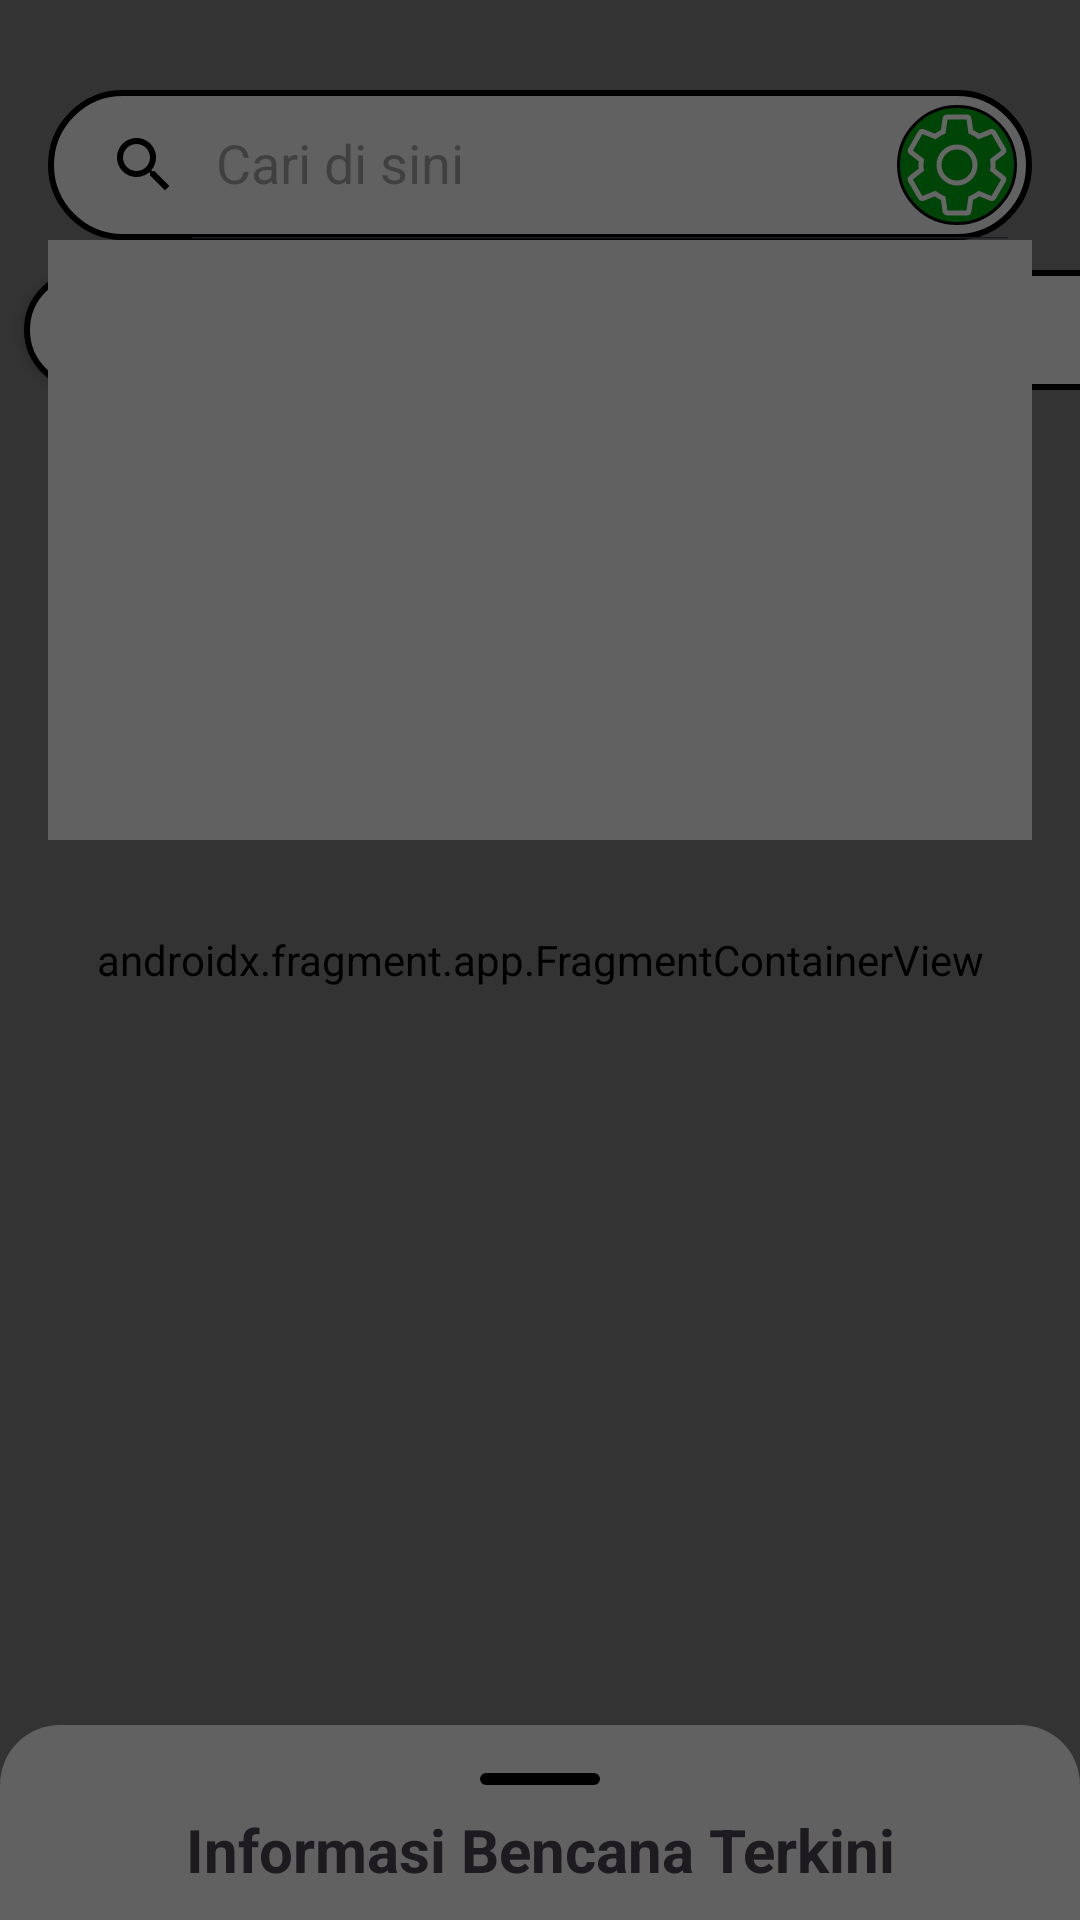

Here is an Android app screen rendered from its layout file. Give the layout XML and the strings, colors and styles it references.
<!-- AndroidManifest.xml: application theme Theme.DisastoryTracker -->
<!-- res/layout/activity_main.xml -->
<?xml version="1.0" encoding="utf-8"?>
<androidx.coordinatorlayout.widget.CoordinatorLayout
    xmlns:android="http://schemas.android.com/apk/res/android"
    xmlns:app="http://schemas.android.com/apk/res-auto"
    xmlns:tools="http://schemas.android.com/tools"
    android:id="@+id/sliding_layout"
    android:layout_width="match_parent"
    android:layout_height="match_parent"
    android:gravity="bottom"
    android:orientation="vertical"
    tools:context=".presentation.ui.activities.MainActivity"
    app:umanoPanelHeight="68dp"
    app:umanoShadowHeight="4dp"
    >

    <FrameLayout
        android:layout_width="match_parent"
        android:layout_height="match_parent">

        <androidx.fragment.app.FragmentContainerView
            android:id="@+id/maps"
            android:layout_width="match_parent"
            android:layout_height="match_parent"
            android:name="com.google.android.gms.maps.SupportMapFragment"/>

        
        <HorizontalScrollView
            android:layout_width="match_parent"
            android:layout_height="40dp"
            android:orientation="horizontal"
            android:layout_marginTop="90dp"
            android:scrollbars="none">

            <LinearLayout
                android:id="@+id/btn_filters"
                android:layout_width="wrap_content"
                android:layout_height="match_parent"
                android:orientation="horizontal">

                <androidx.appcompat.widget.AppCompatButton
                    android:id="@+id/btn_search_flood"
                    android:layout_width="wrap_content"
                    android:layout_height="match_parent"
                    android:layout_marginStart="8dp"
                    android:layout_marginEnd="4dp"
                    android:theme="@style/ButtonFilter"
                    android:clickable="true"
                    android:focusable="true"
                    android:background="@drawable/round_fill"
                    app:layout_constraintStart_toStartOf="parent"
                    app:layout_constraintTop_toTopOf="parent"
                    />

                <androidx.appcompat.widget.AppCompatButton
                    android:id="@+id/btn_search_haze"
                    android:layout_width="wrap_content"
                    android:layout_height="match_parent"
                    android:layout_marginStart="8dp"
                    android:layout_marginEnd="4dp"
                    android:theme="@style/ButtonFilter"
                    android:clickable="true"
                    android:focusable="true"
                    android:textColor="@color/primary_foreground"
                    android:background="@drawable/round_fill"
                    app:layout_constraintStart_toStartOf="parent"
                    app:layout_constraintTop_toTopOf="parent"
                    />

                <androidx.appcompat.widget.AppCompatButton
                    android:id="@+id/btn_search_wind"
                    android:layout_width="wrap_content"
                    android:layout_height="match_parent"
                    android:layout_marginStart="8dp"
                    android:layout_marginEnd="4dp"
                    android:theme="@style/ButtonFilter"
                    android:clickable="true"
                    android:focusable="true"
                    android:textColor="@color/primary_foreground"
                    android:background="@drawable/round_fill"
                    app:layout_constraintStart_toStartOf="parent"
                    app:layout_constraintTop_toTopOf="parent"
                    />

                <androidx.appcompat.widget.AppCompatButton
                    android:id="@+id/btn_search_earthquake"
                    android:layout_width="120dp"
                    android:layout_height="match_parent"
                    android:layout_marginStart="8dp"
                    android:layout_marginEnd="4dp"
                    android:theme="@style/ButtonFilter"
                    android:textColor="@color/primary_foreground"
                    android:background="@drawable/round_fill"
                    android:backgroundTintMode="screen"
                    android:clickable="true"
                    android:focusable="true"
                    app:layout_constraintStart_toStartOf="parent"
                    app:layout_constraintTop_toTopOf="parent"
                    />

                <androidx.appcompat.widget.AppCompatButton
                    android:id="@+id/btn_search_volcano"
                    android:layout_width="140dp"
                    android:layout_height="match_parent"
                    android:layout_marginStart="8dp"
                    android:layout_marginEnd="4dp"
                    android:theme="@style/ButtonFilter"
                    android:textColor="@color/primary_foreground"
                    android:background="@drawable/round_fill"
                    android:clickable="true"
                    android:focusable="true"
                    app:layout_constraintStart_toStartOf="parent"
                    app:layout_constraintTop_toTopOf="parent"
                    />

                <androidx.appcompat.widget.AppCompatButton
                    android:id="@+id/btn_search_fire"
                    android:layout_width="120dp"
                    android:layout_height="match_parent"
                    android:layout_marginStart="8dp"
                    android:layout_marginEnd="4dp"
                    android:theme="@style/ButtonFilter"
                    android:textColor="@color/primary_foreground"
                    android:background="@drawable/round_fill"
                    android:clickable="true"
                    android:focusable="true"
                    app:layout_constraintStart_toStartOf="parent"
                    app:layout_constraintTop_toTopOf="parent"
                    />

            </LinearLayout>

        </HorizontalScrollView>


        <androidx.constraintlayout.widget.ConstraintLayout
            android:layout_width="match_parent"
            android:layout_height="wrap_content"
            android:layout_gravity="center|top"
            android:gravity="center"
            android:orientation="horizontal"
            android:layout_marginStart="16dp"
            android:layout_marginTop="30dp"
            android:layout_marginEnd="16dp"
            app:layout_constraintStart_toStartOf="parent"
            app:layout_constraintTop_toTopOf="parent"
            app:layout_constraintEnd_toEndOf="parent">

            <androidx.appcompat.widget.SearchView
                android:id="@+id/search_main"
                android:layout_width="match_parent"
                android:layout_height="50dp"
                android:inputType="text"
                app:queryHint="@string/hint_search"
                android:background="@drawable/round_fill"
                app:closeIcon="@drawable/ic_close_24"
                app:searchIcon="@drawable/ic_search_24"
                app:iconifiedByDefault="false"
                app:layout_constraintTop_toTopOf="parent"
                app:layout_constraintStart_toStartOf="parent"
                app:layout_constraintEnd_toStartOf="@id/btn_settings"/>

            <ListView
                tools:visibility="gone"
                android:id="@+id/list_search_suggestion"
                android:layout_width="0dp"
                android:layout_height="200dp"
                android:background="@color/primary_background"

                app:layout_constraintTop_toBottomOf="@id/search_main"
                app:layout_constraintStart_toStartOf="@id/search_main"
                app:layout_constraintEnd_toEndOf="@id/search_main"
                />

            <ImageView
                android:id="@+id/btn_settings"
                android:layout_width="40dp"
                android:layout_height="40dp"
                android:layout_marginEnd="5dp"
                android:contentDescription="@string/desc_btn_settings"
                app:layout_constraintEnd_toEndOf="@id/search_main"
                app:layout_constraintBottom_toBottomOf="@id/search_main"
                app:layout_constraintTop_toTopOf="@id/search_main"
                android:background="@drawable/round_fill_green"
                android:src="@drawable/ic_settings_24"
                />

        </androidx.constraintlayout.widget.ConstraintLayout>


    </FrameLayout>

    <include
        android:id="@+id/bottom_sheet"
        layout="@layout/bottom_disaster_list"/>

    <androidx.constraintlayout.widget.ConstraintLayout
        android:id="@+id/loading"
        android:layout_width="match_parent"
        android:layout_height="match_parent"
        android:background="@color/primary_foreground_25"
        android:backgroundTintMode="multiply"
        android:orientation="vertical">

        <ProgressBar
            android:layout_width="150dp"
            android:layout_height="150dp"
            style="@style/Widget.AppCompat.ProgressBar"
            android:indeterminateTint="@color/white"
            app:layout_constraintTop_toTopOf="parent"
            app:layout_constraintBottom_toBottomOf="parent"
            app:layout_constraintStart_toStartOf="parent"
            app:layout_constraintEnd_toEndOf="parent"/>

    </androidx.constraintlayout.widget.ConstraintLayout>

</androidx.coordinatorlayout.widget.CoordinatorLayout>
<!-- res/layout/bottom_disaster_list.xml (included above) -->
<?xml version="1.0" encoding="utf-8"?>
<LinearLayout
    xmlns:android="http://schemas.android.com/apk/res/android"
    xmlns:app="http://schemas.android.com/apk/res-auto"
    xmlns:tools="http://schemas.android.com/tools"
    android:id="@+id/bottom_sheet_layout"
    android:layout_width="match_parent"
    android:layout_height="match_parent"
    android:background="@drawable/round_top"
    android:orientation="vertical"
    app:behavior_hideable="true"
    app:behavior_peekHeight="65dp"
    app:layout_behavior="@string/bottom_sheet_behavior"
    app:circularflow_radiusInDP="20dp"
    >

    <View
        android:id="@+id/placholder_line"
        android:layout_width="40dp"
        android:layout_height="4dp"
        android:layout_gravity="center_horizontal"
        android:layout_marginTop="16dp"
        android:background="@drawable/round_fill"
        app:layout_constraintTop_toTopOf="parent"
        app:layout_constraintStart_toStartOf="parent"
        app:layout_constraintEnd_toEndOf="parent"
        />

    <LinearLayout
        android:layout_width="match_parent"
        android:layout_height="wrap_content"
        android:orientation="horizontal"
        android:layout_marginStart="16dp"
        android:layout_marginTop="8dp"
        >

        <ImageView
            android:id="@+id/btn_back"
            android:layout_width="30dp"
            android:layout_height="30dp"
            android:src="@drawable/ic_close_24"
            android:visibility="invisible"
            android:layout_gravity="start|center_vertical"
            />

        <TextView
            android:id="@+id/tv_list_title"
            android:layout_width="match_parent"
            android:layout_height="wrap_content"
            android:text="@string/list_title"
            android:textStyle="bold"
            android:textSize="20sp"
            android:layout_marginStart="16dp"
            app:layout_constraintTop_toBottomOf="@id/placholder_line"
            app:layout_constraintStart_toStartOf="parent"
            app:layout_constraintEnd_toEndOf="parent"/>

    </LinearLayout>

    <FrameLayout
        android:layout_width="match_parent"
        android:layout_height="wrap_content">

        <androidx.recyclerview.widget.RecyclerView
            android:id="@+id/rv_disaster_list"
            android:layout_width="match_parent"
            android:layout_height="wrap_content"
            android:layout_margin="16dp"
            tools:listitem="@layout/item_row_disaster"
            app:layout_constraintTop_toBottomOf="@id/tv_list_title"
            app:layout_constraintBottom_toBottomOf="parent"
            app:layout_constraintStart_toStartOf="parent"
            app:layout_constraintEnd_toEndOf="parent"
            />

        <androidx.constraintlayout.widget.ConstraintLayout
            android:id="@+id/warning_layout"
            android:layout_width="match_parent"
            android:layout_height="match_parent"
            android:visibility="gone"
            android:layout_marginTop="30dp">

            <ImageView
                android:id="@+id/img_warning"
                android:layout_width="150dp"
                android:layout_height="150dp"
                app:layout_constraintBottom_toTopOf="@id/tv_warning"
                app:layout_constraintStart_toStartOf="parent"
                app:layout_constraintEnd_toEndOf="parent"/>

            <TextView
                android:id="@+id/tv_warning"
                android:layout_width="wrap_content"
                android:layout_height="wrap_content"
                android:textSize="21sp"
                android:textStyle="bold"
                app:layout_constraintTop_toTopOf="parent"
                app:layout_constraintEnd_toEndOf="parent"
                app:layout_constraintStart_toStartOf="parent"
                app:layout_constraintBottom_toBottomOf="parent"/>


        </androidx.constraintlayout.widget.ConstraintLayout>

    </FrameLayout>

</LinearLayout>
<!-- res/layout/item_row_disaster.xml (included above) -->
<?xml version="1.0" encoding="utf-8"?>
<androidx.constraintlayout.widget.ConstraintLayout
    xmlns:android="http://schemas.android.com/apk/res/android"
    xmlns:app="http://schemas.android.com/apk/res-auto"
    xmlns:tools="http://schemas.android.com/tools"
    android:id="@+id/item_disaster"
    android:layout_width="match_parent"
    android:layout_height="wrap_content"
    android:layout_marginTop="4dp">

    <ImageView
        android:id="@+id/iv_disaster_image"
        android:layout_width="150dp"
        android:layout_height="100dp"
        android:layout_marginTop="8dp"
        android:layout_marginStart="8dp"
        app:layout_constraintTop_toTopOf="parent"
        app:layout_constraintStart_toStartOf="parent"
        android:contentDescription="@string/desc_img_disaster"
        tools:src="@tools:sample/backgrounds/scenic"/>

    <TextView
        android:id="@+id/tv_disaster_title"
        android:layout_width="200dp"
        android:layout_height="wrap_content"
        android:textAlignment="textStart"
        android:layout_marginStart="8dp"
        app:layout_constraintStart_toEndOf="@id/iv_disaster_image"
        app:layout_constraintTop_toTopOf="@id/iv_disaster_image"
        android:textSize="18sp"
        android:textStyle="bold"
        tools:text="Judul Bencana"/>

    <TextView
        android:id="@+id/tv_disaster_subtitle"
        android:layout_width="wrap_content"
        android:layout_height="wrap_content"
        android:textSize="16sp"
        android:textStyle="normal"
        app:layout_constraintBottom_toBottomOf="@id/iv_disaster_image"
        app:layout_constraintStart_toStartOf="@id/tv_disaster_title"
        app:layout_constraintTop_toBottomOf="@id/tv_disaster_title"
        tools:maxLength="50"
        android:maxLines="4"
        tools:lines="4"
        tools:text="Sample text  "/>



</androidx.constraintlayout.widget.ConstraintLayout>
<!-- resources referenced by this layout -->
<resources>
  <color name="primary_background">#FFF3F3F3</color>
  <color name="primary_foreground">#FF000000</color>
  <color name="primary_foreground_25">#99000000</color>
  <color name="white">#FFFFFFFF</color>
  <!-- drawable ic_close_24 (drawable) -->
  <vector android:height="24dp" android:tint="@color/primary_foreground"
      android:viewportHeight="24" android:viewportWidth="24"
      android:width="24dp" xmlns:android="http://schemas.android.com/apk/res/android">
      <path android:fillColor="@color/primary_foreground" android:pathData="M19,6.41L17.59,5 12,10.59 6.41,5 5,6.41 10.59,12 5,17.59 6.41,19 12,13.41 17.59,19 19,17.59 13.41,12z"/>
  </vector>
  <!-- drawable ic_search_24 (drawable) -->
  <vector android:height="24dp" android:tint="@color/primary_foreground"
      android:viewportHeight="24" android:viewportWidth="24"
      android:width="24dp" xmlns:android="http://schemas.android.com/apk/res/android">
      <path android:fillColor="@color/primary_foreground" android:pathData="M15.5,14h-0.79l-0.28,-0.27C15.41,12.59 16,11.11 16,9.5 16,5.91 13.09,3 9.5,3S3,5.91 3,9.5 5.91,16 9.5,16c1.61,0 3.09,-0.59 4.23,-1.57l0.27,0.28v0.79l5,4.99L20.49,19l-4.99,-5zM9.5,14C7.01,14 5,11.99 5,9.5S7.01,5 9.5,5 14,7.01 14,9.5 11.99,14 9.5,14z"/>
  </vector>
  <!-- drawable round_fill (drawable) -->
  <?xml version="1.0" encoding="utf-8"?>
  <shape
      xmlns:android="http://schemas.android.com/apk/res/android"
      android:shape="rectangle">
  
      <solid
          android:color="@color/primary_background"/>
      <stroke
          android:width="2dp"
          android:color="@color/primary_foreground"/>
      <corners
          android:radius="100dp"/>
  
  
  </shape>
  <!-- drawable round_fill_green (drawable) -->
  <?xml version="1.0" encoding="utf-8"?>
  <shape
      xmlns:android="http://schemas.android.com/apk/res/android"
      android:shape="rectangle">
  
      <solid
          android:color="@color/disastory_green"/>
      <stroke
          android:width="1dp"
          android:color="@color/primary_foreground"/>
      <corners
          android:radius="100dp"/>
  </shape>
  <!-- drawable round_top (drawable) -->
  <?xml version="1.0" encoding="utf-8"?>
  <shape
      xmlns:android="http://schemas.android.com/apk/res/android"
      android:shape="rectangle">
  
  
      <solid
          android:color="@color/primary_background"/>
      <corners
          android:topLeftRadius="20dp"
          android:topRightRadius="20dp"/>
  </shape>
  <string name="bottom_sheet_behavior">com.google.android.material.bottomsheet.BottomSheetBehavior</string>
  <string name="desc_btn_settings">Tombol Pengaturan</string>
  <string name="desc_img_disaster">Disaster Image</string>
  <string name="hint_search">Cari di sini</string>
  <string name="list_title">Informasi Bencana Terkini</string>
  <style name="ButtonFilter" parent="Widget.AppCompat.Button">
          <item name="android:textAllCaps">false</item>
          <item name="android:textColor">@color/primary_foreground</item>
          <item name="android:textStyle">bold</item>
  
      </style>
  <style name="Theme.DisastoryTracker" parent="Base.Theme.DisastoryTracker" />
  <color name="disastory_green">#FF00AA13</color>
  <style name="Base.Theme.DisastoryTracker" parent="Theme.Material3.DayNight.NoActionBar">
          
          
      </style>
</resources>
